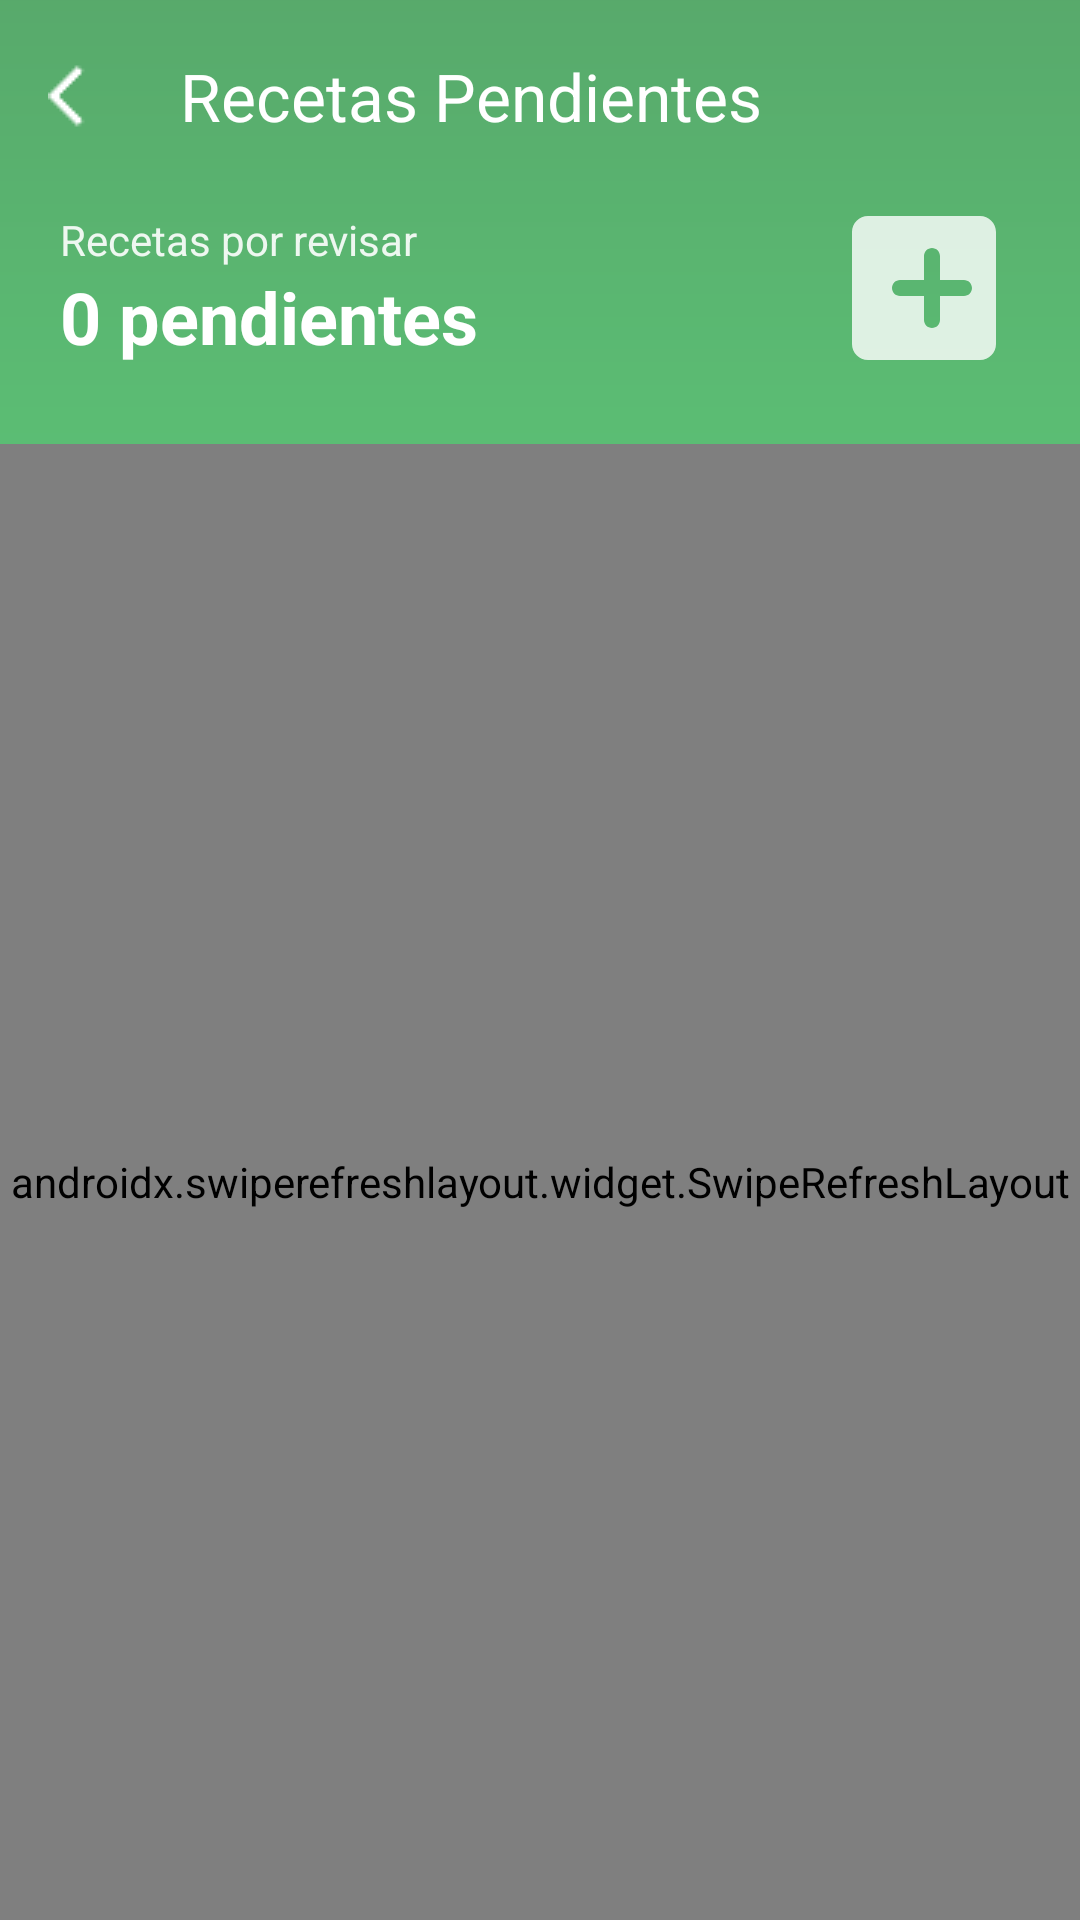

Here is an Android app screen rendered from its layout file. Give the layout XML and the strings, colors and styles it references.
<!-- AndroidManifest.xml: application theme Theme.DoloresApp -->
<!-- res/layout/activity_recetas_pendientes.xml -->
<?xml version="1.0" encoding="utf-8"?>
<androidx.coordinatorlayout.widget.CoordinatorLayout xmlns:android="http://schemas.android.com/apk/res/android"
    xmlns:app="http://schemas.android.com/apk/res-auto"
    android:layout_width="match_parent"
    android:layout_height="match_parent"
    android:background="#F5F7FA">

    <com.google.android.material.appbar.AppBarLayout
        android:layout_width="match_parent"
        android:layout_height="wrap_content"
        android:background="@drawable/header_bg"
        app:elevation="0dp">

        <com.google.android.material.appbar.MaterialToolbar
            android:id="@+id/toolbar"
            android:layout_width="match_parent"
            android:layout_height="?attr/actionBarSize"
            app:navigationIcon="@drawable/ic_arrow_back"
            app:navigationIconTint="@android:color/white"
            app:title="Recetas Pendientes"
            app:titleTextColor="@android:color/white" />

        
        <LinearLayout
            android:layout_width="match_parent"
            android:layout_height="wrap_content"
            android:orientation="horizontal"
            android:paddingHorizontal="20dp"
            android:paddingBottom="20dp"
            android:gravity="center_vertical">

            <LinearLayout
                android:layout_width="0dp"
                android:layout_height="wrap_content"
                android:layout_weight="1"
                android:orientation="vertical">

                <TextView
                    android:layout_width="wrap_content"
                    android:layout_height="wrap_content"
                    android:text="Recetas por revisar"
                    android:textColor="@android:color/white"
                    android:textSize="14sp"
                    android:alpha="0.9" />

                <TextView
                    android:id="@+id/tvContador"
                    android:layout_width="wrap_content"
                    android:layout_height="wrap_content"
                    android:text="0 pendientes"
                    android:textColor="@android:color/white"
                    android:textSize="24sp"
                    android:textStyle="bold" />
            </LinearLayout>

            <ImageView
                android:layout_width="64dp"
                android:layout_height="64dp"
                android:src="@drawable/ic_prescription"
                app:tint="@android:color/white"
                android:alpha="0.8" />
        </LinearLayout>

    </com.google.android.material.appbar.AppBarLayout>

    <FrameLayout
        android:layout_width="match_parent"
        android:layout_height="match_parent"
        app:layout_behavior="@string/appbar_scrolling_view_behavior">

        <ProgressBar
            android:id="@+id/progressBar"
            android:layout_width="48dp"
            android:layout_height="48dp"
            android:layout_gravity="center"
            android:visibility="gone" />

        
        <LinearLayout
            android:id="@+id/emptyState"
            android:layout_width="match_parent"
            android:layout_height="wrap_content"
            android:layout_gravity="center"
            android:orientation="vertical"
            android:gravity="center"
            android:padding="32dp"
            android:visibility="gone">

            <ImageView
                android:layout_width="120dp"
                android:layout_height="120dp"
                android:src="@drawable/ic_empty_inbox"
                app:tint="#BDBDBD" />

            <TextView
                android:layout_width="wrap_content"
                android:layout_height="wrap_content"
                android:layout_marginTop="24dp"
                android:text="No hay recetas pendientes"
                android:textSize="18sp"
                android:textStyle="bold"
                android:textColor="#424242" />

            <TextView
                android:layout_width="wrap_content"
                android:layout_height="wrap_content"
                android:layout_marginTop="8dp"
                android:text="Las nuevas recetas de clientes aparecerán aquí"
                android:textSize="14sp"
                android:textColor="#9E9E9E"
                android:gravity="center" />
        </LinearLayout>

        <androidx.swiperefreshlayout.widget.SwipeRefreshLayout
            android:id="@+id/swipeRefresh"
            android:layout_width="match_parent"
            android:layout_height="match_parent">

            <androidx.recyclerview.widget.RecyclerView
                android:id="@+id/rvRecetas"
                android:layout_width="match_parent"
                android:layout_height="match_parent"
                android:padding="12dp"
                android:clipToPadding="false" />

        </androidx.swiperefreshlayout.widget.SwipeRefreshLayout>
    </FrameLayout>

</androidx.coordinatorlayout.widget.CoordinatorLayout>
<!-- resources referenced by this layout -->
<resources>
  <!-- drawable header_bg (drawable) -->
  <?xml version="1.0" encoding="utf-8"?>
  <shape xmlns:android="http://schemas.android.com/apk/res/android"
      android:shape="rectangle">
      <gradient
          android:startColor="#B31AA43A"
          android:endColor="#B315882E"
          android:angle="90"/>
  </shape>
  <!-- drawable ic_arrow_back: png bitmap (drawable, 280 bytes) -->
  <!-- drawable ic_empty_inbox (drawable) -->
  <?xml version="1.0" encoding="utf-8"?>
  <vector xmlns:android="http://schemas.android.com/apk/res/android"
      android:width="24dp"
      android:height="24dp"
      android:viewportWidth="24"
      android:viewportHeight="24">
      <path
          android:fillColor="#BDBDBD"
          android:pathData="M19,3H5C3.9,3 3,3.9 3,5v14c0,1.1 0.9,2 2,2h14c1.1,0 2,-0.9 2,-2V5C21,3.9 20.1,3 19,3zM19,15h-4c0,1.66 -1.34,3 -3,3s-3,-1.34 -3,-3H5V5h14V15z"/>
      <path
          android:fillColor="#BDBDBD"
          android:pathData="M12,12m-2,0a2,2 0,1 1,4 0a2,2 0,1 1,-4 0"/>
  </vector>
  <!-- drawable ic_prescription (drawable) -->
  <?xml version="1.0" encoding="utf-8"?>
  <vector xmlns:android="http://schemas.android.com/apk/res/android"
      android:width="24dp"
      android:height="24dp"
      android:viewportWidth="24"
      android:viewportHeight="24">
      <path
          android:fillColor="#FFFFFF"
          android:pathData="M19,3H5C3.9,3 3,3.9 3,5v14c0,1.1 0.9,2 2,2h14c1.1,0 2,-0.9 2,-2V5C21,3.9 20.1,3 19,3zM17,13h-3v3c0,0.55 -0.45,1 -1,1h0c-0.55,0 -1,-0.45 -1,-1v-3H9c-0.55,0 -1,-0.45 -1,-1v0c0,-0.55 0.45,-1 1,-1h3V8c0,-0.55 0.45,-1 1,-1h0c0.55,0 1,0.45 1,1v3h3c0.55,0 1,0.45 1,1v0C18,12.55 17.55,13 17,13z"/>
  </vector>
  <style name="Theme.DoloresApp" parent="Base.Theme.DoloresApp" />
  <style name="Base.Theme.DoloresApp" parent="Theme.Material3.DayNight.NoActionBar">
          
          <item name="colorPrimary">@color/primary</item>
          <item name="colorPrimaryDark">@color/primary_dark</item>
          <item name="colorSecondary">@color/secondary</item>
          <item name="colorOnPrimary">@color/white</item>
          <item name="colorOnSecondary">@color/white</item>
          
          
          <item name="android:colorBackground">@color/background_light</item>
          <item name="colorSurface">@color/surface_light</item>
          <item name="colorOnSurface">@color/text_primary</item>
          
          
          <item name="android:statusBarColor">@android:color/transparent</item>
          <item name="android:navigationBarColor">@android:color/transparent</item>
          <item name="android:windowLayoutInDisplayCutoutMode">shortEdges</item>
          <item name="android:windowLightStatusBar">false</item>
          <item name="android:windowTranslucentStatus">false</item>
          
          
          <item name="colorError">@color/error</item>
      </style>
  <color name="primary">#15882E</color>
  <color name="primary_dark">#0D5E1F</color>
  <color name="secondary">#1FA0BC</color>
  <color name="white">#FFFFFF</color>
  <color name="background_light">#FFFFFF</color>
  <color name="surface_light">#FFFFFF</color>
  <color name="text_primary">#212121</color>
  <color name="error">#B00020</color>
</resources>
